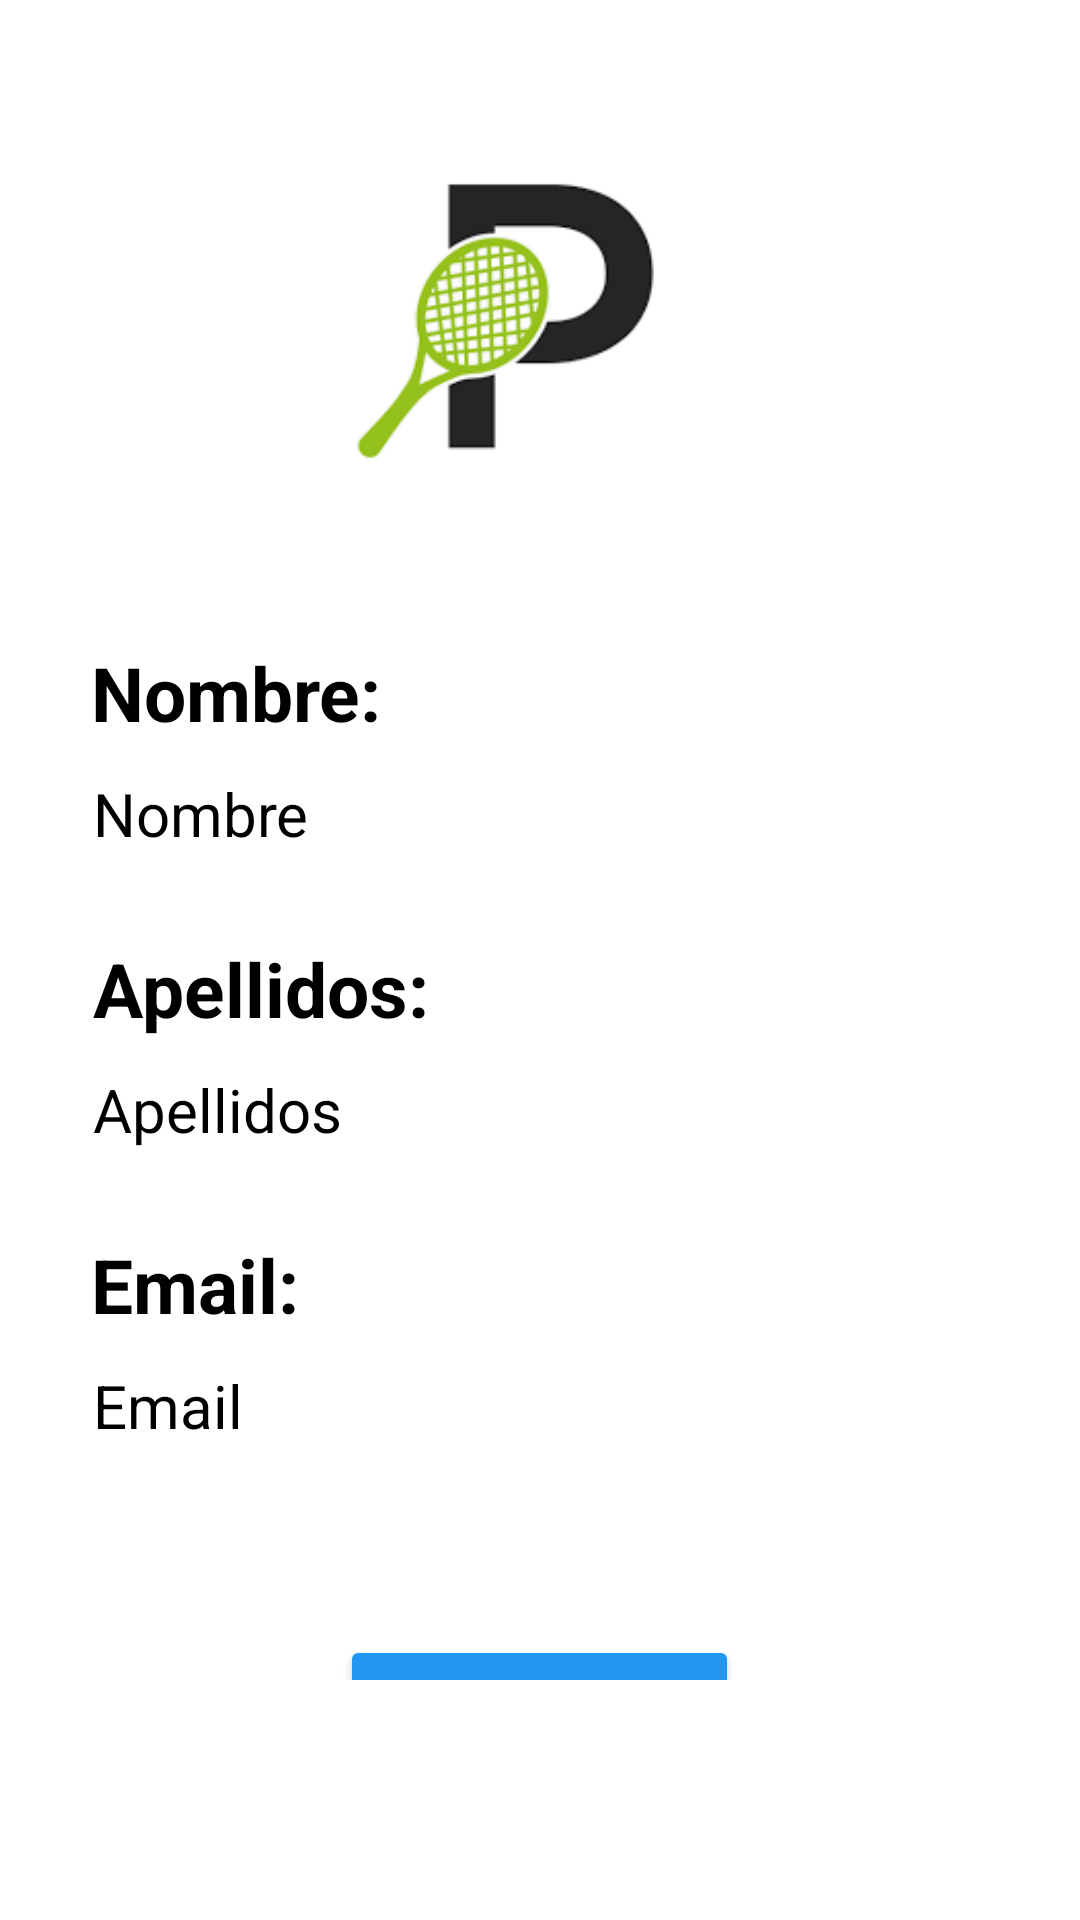

Here is an Android app screen rendered from its layout file. Give the layout XML and the strings, colors and styles it references.
<!-- AndroidManifest.xml: application theme Theme.Padinfo -->
<!-- res/layout/fragment_profile.xml -->
<?xml version="1.0" encoding="utf-8"?>
<FrameLayout xmlns:android="http://schemas.android.com/apk/res/android"
    xmlns:app="http://schemas.android.com/apk/res-auto"
    xmlns:tools="http://schemas.android.com/tools"
    android:layout_width="match_parent"
    android:layout_height="match_parent"
    android:background="@color/white"
    tools:context=".Fragments.ProfileFragment">

    <LinearLayout
        android:layout_width="match_parent"
        android:layout_height="match_parent"
        android:orientation="vertical"
        android:gravity="center_horizontal"
        android:layout_marginBottom="80dp" >

        <ImageView
            android:id="@+id/imgPerfil"
            android:layout_width="167dp"
            android:layout_height="154dp"
            android:layout_marginTop="30dp"
            app:srcCompat="@drawable/padinfo_logo" />

        <TextView
            android:layout_width="wrap_content"
            android:layout_height="wrap_content"
            android:layout_marginTop="30dp"
            android:layout_marginEnd="101dp"
            android:text="@string/nombre"
            android:textSize="25sp"
            android:textColor="@color/black"
            android:textStyle="bold" />

        <TextView
            android:id="@+id/txtNombreUsuario"
            android:layout_width="298dp"
            android:layout_height="45dp"
            android:layout_marginTop="5dp"
            android:paddingTop="5dp"
            android:text="@string/nombreTxt"
            android:textColor="@color/black"
            android:textSize="20sp"
            tools:layout_editor_absoluteX="28dp"
            tools:layout_editor_absoluteY="229dp" />

        <TextView
            android:layout_width="wrap_content"
            android:layout_height="wrap_content"
            android:layout_marginTop="15dp"
            android:layout_marginEnd="93dp"
            android:text="@string/apellidos"
            android:textSize="25sp"
            android:textColor="@color/black"
            android:textStyle="bold" />

        <TextView
            android:id="@+id/txtApellidos"
            android:layout_width="298dp"
            android:layout_height="45dp"
            android:layout_marginTop="5dp"
            android:paddingTop="5dp"
            android:text="@string/apellidosTxt"
            android:textColor="@color/black"
            android:textSize="20sp"
            tools:layout_editor_absoluteX="0dp"
            tools:layout_editor_absoluteY="444dp" />

        <TextView
            android:layout_width="wrap_content"
            android:layout_height="wrap_content"
            android:layout_marginTop="15dp"
            android:layout_marginEnd="115dp"
            android:text="@string/email"
            android:textSize="25sp"
            android:textColor="@color/black"
            android:textStyle="bold" />

        <TextView
            android:id="@+id/txtEmail"
            android:layout_width="298dp"
            android:layout_height="45dp"
            android:layout_marginTop="5dp"
            android:paddingTop="5dp"
            android:text="@string/emailTxt"
            android:textColor="@color/black"
            android:textSize="20sp"
            tools:layout_editor_absoluteX="28dp"
            tools:layout_editor_absoluteY="599dp" />

        <Button
            android:id="@+id/btnEditar"
            android:layout_width="133dp"
            android:layout_height="55dp"
            android:layout_marginTop="50dp"
            android:backgroundTint="@color/blue"
            android:insetTop="0dp"
            android:insetBottom="0dp"
            android:text="@string/editar"
            android:textColor="#FFFFFF"
            android:textSize="16dp"
            android:textStyle="bold"
            app:cornerRadius="0dp" />


    </LinearLayout>

</FrameLayout>
<!-- resources referenced by this layout -->
<resources>
  <color name="black">#000000</color>
  <color name="blue">#2196F3</color>
  <color name="white">#FFFFFF</color>
  <!-- drawable padinfo_logo: png bitmap (drawable, 12123 bytes) -->
  <string name="apellidos">Apellidos:</string>
  <string name="apellidosTxt">Apellidos</string>
  <string name="editar">EDITAR</string>
  <string name="email">Email:</string>
  <string name="emailTxt">Email</string>
  <string name="nombre">Nombre:</string>
  <string name="nombreTxt">Nombre</string>
  <style name="Theme.Padinfo" parent="Base.Theme.Padinfo" />
  <style name="Base.Theme.Padinfo" parent="Theme.Material3.DayNight.NoActionBar">
          
          <item name="android:textColor">@color/black</item>
          <item name="android:textColorHint">@color/grey_hint</item>
          <item name="android:textColorHighlight">@color/red</item>
          
          
          <item name="colorPrimary">@color/green_normal</item>
          <item name="colorPrimaryVariant">@color/green_dark</item>
          <item name="colorOnPrimary">@color/white</item>
  
          
          <item name="colorSecondary">@color/teal_200</item>
          <item name="colorSecondaryVariant">@color/teal_700</item>
          <item name="colorOnSecondary">@color/black</item>
  
          
          <item name="android:statusBarColor" tools:targetAPI="l">?attr/colorPrimaryVariant</item>
  
          
      </style>
  <color name="grey_hint">#353535</color>
  <color name="red">#FF0000</color>
  <color name="green_normal">#044a42</color>
  <color name="green_dark">#062925</color>
  <color name="teal_200">#FF03DAC5</color>
  <color name="teal_700">#FF018786</color>
</resources>
